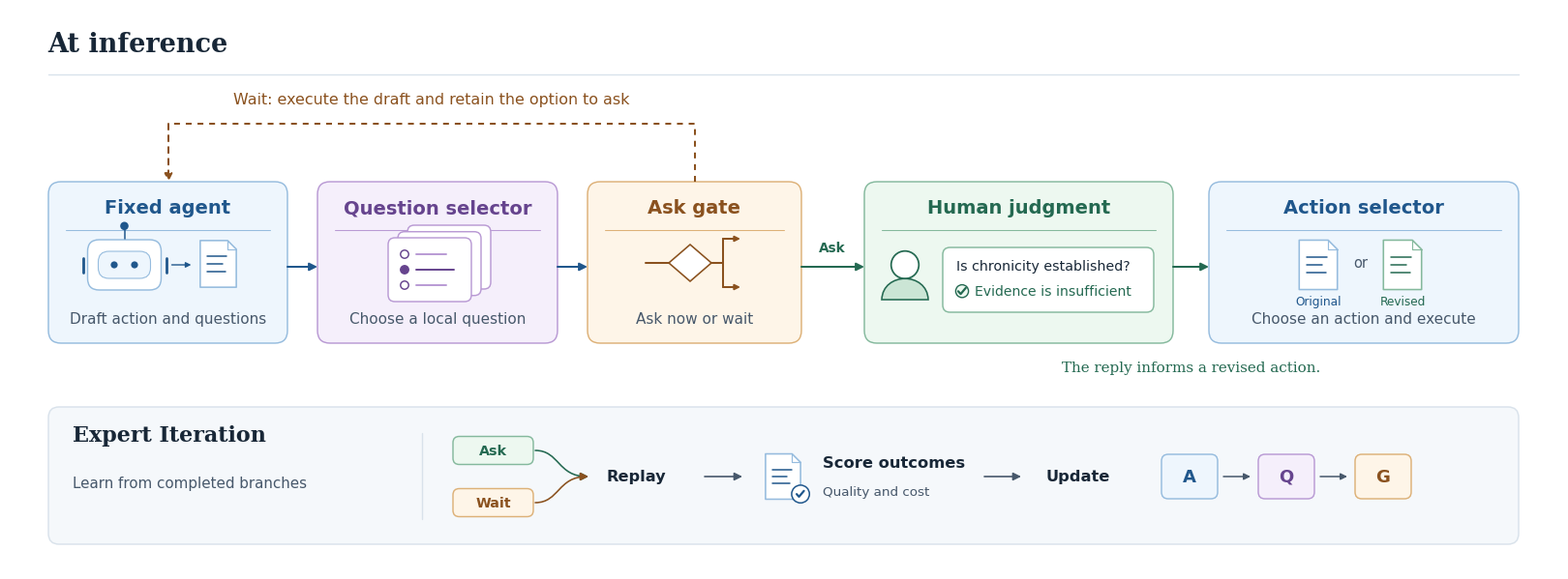

Here is the Python script that generated this plot: (Note: this script raises an exception after producing the figure.)
"""Render the archived programmatic schematic without replacing the README artwork."""
import os
from pathlib import Path

import matplotlib

matplotlib.use("Agg")
import matplotlib.pyplot as plt
from matplotlib.patches import Circle, FancyArrowPatch, FancyBboxPatch, PathPatch, Polygon
from matplotlib.path import Path as PlotPath

plt.rcParams.update({
    "font.family": "DejaVu Sans",
    "mathtext.fontset": "dejavuserif",
    "savefig.facecolor": "white",
})

INK, MUTED, RULE = "#182737", "#47586B", "#D9E2EB"
BLUE, SKY, BLUE_LINE = "#20578C", "#EEF6FD", "#96BCDE"
PURPLE, LILAC, PURPLE_LINE = "#66448E", "#F5EFFB", "#B99AD4"
AMBER, CREAM, AMBER_LINE = "#8A511E", "#FEF5E8", "#DDB178"
GREEN, MINT, GREEN_LINE = "#246951", "#EDF8F0", "#85B99D"
NEUTRAL = "#F5F8FB"

WIDTH, HEIGHT = 16.0, 5.80
fig, ax = plt.subplots(figsize=(WIDTH, HEIGHT))
fig.subplots_adjust(left=0, right=1, bottom=0, top=1)
ax.set(xlim=(0, WIDTH), ylim=(0, HEIGHT), aspect="equal")
ax.axis("off")


def label(x, y, s, size=13, color=INK, *, align="center", weight="normal", serif=False):
    return ax.text(x, y, s, fontsize=size, color=color, ha=align, va="center",
                   fontweight=weight, family="DejaVu Serif" if serif else "DejaVu Sans",
                   zorder=8)


def card(x, y, w, h, fill, edge, *, r=.13, lw=1.05, z=2):
    patch = FancyBboxPatch((x, y), w, h, boxstyle=f"round,pad=0,rounding_size={r}",
                           facecolor=fill, edgecolor=edge, linewidth=lw, zorder=z)
    ax.add_patch(patch)
    return patch


def line(points, color=BLUE, *, lw=1.45, dashed=False, z=5):
    ax.plot(*zip(*points), color=color, lw=lw, solid_capstyle="round",
            ls=(0, (3, 3)) if dashed else "-", zorder=z)


def arrow(points, color=BLUE, *, lw=1.45, dashed=False, scale=12):
    if len(points) > 2:
        line(points[:-1], color, lw=lw, dashed=dashed)
    ax.add_patch(FancyArrowPatch(points[-2], points[-1], arrowstyle="-|>",
                                 mutation_scale=scale, color=color, lw=lw,
                                 linestyle=(0, (3, 3)) if dashed else "-",
                                 shrinkA=0, shrinkB=0, zorder=6))


def curve_arrow(start, bends, end, color=BLUE, *, lw=1.45):
    path = PlotPath([start, *bends, end],
                    [PlotPath.MOVETO, PlotPath.CURVE4, PlotPath.CURVE4, PlotPath.CURVE4])
    ax.add_patch(FancyArrowPatch(path=path, arrowstyle="-|>", mutation_scale=12,
                                 color=color, lw=lw, zorder=6))


def check(x, y, color, scale=1):
    line([(x-.07*scale, y), (x-.015*scale, y-.062*scale),
          (x+.10*scale, y+.075*scale)], color, lw=1.6, z=9)


def sheet(cx, cy, color, edge, *, scale=1, accepted=False, fill="white"):
    w, h = .54*scale, .70*scale
    x, y = cx-w/2, cy-h/2
    fold = .13*scale
    outline = [(x,y), (x+w,y), (x+w,y+h-fold), (x+w-fold,y+h), (x,y+h)]
    ax.add_patch(Polygon(outline, closed=True, facecolor=fill, edgecolor=edge,
                         lw=1.15, joinstyle="round", zorder=4))
    line([(x+w-fold,y+h), (x+w-fold,y+h-fold), (x+w,y+h-fold)],
         edge, lw=.85)
    for j, length in enumerate((.30,.23,.28)):
        yy = y+h-(.24+j*.11)*scale
        line([(x+.10*scale,yy),(x+(.10+length)*scale,yy)], color, lw=1.1)
    if accepted:
        ax.add_patch(Circle((x+w,y+.08*scale), .137*scale, fc="white",
                            ec=color, lw=1.1, zorder=7))
        check(x+w-.014*scale, y+.079*scale, color, scale*.66)


def questions(cx, cy):
    for dx, dy in ((.20,.13),(.10,.063),(0,0)):
        card(cx-.43+dx, cy-.33+dy, .86, .66, "white", PURPLE_LINE, r=.07, z=4)
    for j in range(3):
        y = cy+.16-j*.16
        selected = j == 1
        ax.add_patch(Circle((cx-.26, y), .042, ec=PURPLE, lw=1.05,
                            fc=PURPLE if selected else "white", zorder=7))
        line([(cx-.14,y),(cx+(.25 if selected else .17),y)],
             PURPLE if selected else PURPLE_LINE, lw=1.4)


def agent(cx, cy):
    card(cx-.38, cy-.26, .76, .52, "white", BLUE_LINE, r=.12, z=4)
    line([(cx,cy+.27),(cx,cy+.36)],BLUE,lw=1.1)
    ax.add_patch(Circle((cx,cy+.402),.043,fc=BLUE,ec="none",zorder=6))
    card(cx-.27,cy-.14,.54,.28,SKY,BLUE_LINE,r=.11,lw=.8,z=5)
    for dx in (-.105,.105):
        ax.add_patch(Circle((cx+dx,cy),.036,fc=BLUE,ec="none",zorder=6))
    line([(cx-.43,cy-.075),(cx-.43,cy+.075)],BLUE,lw=2.0)
    line([(cx+.43,cy-.075),(cx+.43,cy+.075)],BLUE,lw=2.0)


def split_icon(cx, cy):
    ax.add_patch(Polygon([(cx-.22,cy),(cx,cy+.19),(cx+.22,cy),(cx,cy-.19)],
                         closed=True, ec=AMBER, fc="white", lw=1.15, zorder=4))
    line([(cx-.46,cy),(cx-.22,cy)], AMBER)
    arrow([(cx+.22,cy),(cx+.34,cy),(cx+.34,cy+.25),(cx+.52,cy+.25)], AMBER, scale=8)
    arrow([(cx+.22,cy),(cx+.34,cy),(cx+.34,cy-.25),(cx+.52,cy-.25)], AMBER, scale=8)


def person(cx, cy):
    ax.add_patch(Circle((cx,cy+.16),.143,fc="white",ec=GREEN,lw=1.25,zorder=6))
    outline = PlotPath([(cx-.24,cy-.20), (cx-.23,cy+.09), (cx+.23,cy+.09),
                        (cx+.24,cy-.20), (cx-.24,cy-.20)],
                       [PlotPath.MOVETO,PlotPath.CURVE4,PlotPath.CURVE4,
                        PlotPath.CURVE4,PlotPath.CLOSEPOLY])
    ax.add_patch(PathPatch(outline, fc="#CBE5D5", ec=GREEN, lw=1.15, zorder=6))


def stage(x, w, title, caption, fill, edge, color):
    y, h = 2.34, 1.67
    card(x, y, w, h, fill, edge)
    label(x+w/2, y+h-.27, title, 14.0, color, weight="semibold")
    line([(x+.18,y+h-.50),(x+w-.18,y+h-.50)], edge, lw=.75, z=4)
    label(x+w/2,y+.25,caption,11.0,MUTED)
    return x+w/2


# Inference is read left to right. The wait path returns at a later state.
label(.39, 5.43, "At inference", 19.5, weight="semibold", align="left", serif=True)
line([(.40,5.12),(15.59,5.12)], RULE, lw=1.0, z=1)
c = stage(.40, 2.47, "Fixed agent", "Draft action and questions", SKY, BLUE_LINE, BLUE)
agent(c-.45, 3.15)
arrow([(c+.04,3.15),(c+.24,3.15)],BLUE,lw=1.0,scale=8)
sheet(c+.52, 3.16, BLUE, BLUE_LINE, scale=.69)
c = stage(3.18, 2.48, "Question selector", "Choose a local question", LILAC, PURPLE_LINE, PURPLE)
questions(c-.08, 3.10)
c = stage(5.97, 2.21, "Ask gate", "Ask now or wait", CREAM, AMBER_LINE, AMBER)
split_icon(c-.045, 3.17)

x, w = 8.83, 3.19
card(x,2.34,w,1.67,MINT,GREEN_LINE)
label(x+w/2,3.74,"Human judgment",14.0,GREEN,weight="semibold")
line([(x+.18,3.51),(x+w-.18,3.51)],GREEN_LINE,lw=.75,z=4)
person(9.25, 2.99)
card(9.64, 2.66, 2.18, .67, "white", GREEN_LINE, r=.075, z=4)
label(9.78,3.135,"Is chronicity established?",10.2,align="left",weight="medium")
ax.add_patch(Circle((9.84,2.878),.066,fc=MINT,ec=GREEN,lw=1,zorder=6))
check(9.832,2.877,GREEN,.46)
label(9.97,2.878,"Evidence is insufficient",10.1,GREEN,align="left")

c = stage(12.39, 3.20, "Action selector", "Choose an action and execute", SKY, BLUE_LINE, BLUE)
sheet(c-.47, 3.15, BLUE, BLUE_LINE, scale=.73)
label(c-.03,3.17,"or",10.5,MUTED)
sheet(c+.40,3.15,GREEN,GREEN_LINE,scale=.73)
label(c-.47,2.77,"Original",8.7,BLUE)
label(c+.40,2.77,"Revised",8.7,GREEN)

for left,right in ((2.87,3.18),(5.66,5.97)):
    arrow([(left,3.13),(right,3.13)])
arrow([(8.18,3.13),(8.83,3.13)],GREEN)
label(8.50,3.33,"Ask",9.8,GREEN,weight="semibold")
arrow([(12.02,3.13),(12.39,3.13)],GREEN)

# A raised return path makes the alternative explicit without a second pipeline.
arrow([(7.08,4.01),(7.08,4.61),(1.64,4.61),(1.64,4.01)], AMBER, dashed=True)
label(4.36,4.86,"Wait: execute the draft and retain the option to ask",11.4,AMBER)
# GPT revises the draft after the response; the original remains a candidate.
label(12.21,2.09,"The reply informs a revised action.",10.9,GREEN,serif=True)

# Replay and updates are separate from the online decision path.
card(.40,.26,15.19,1.42,NEUTRAL,RULE,r=.11)
label(.65,1.39,"Expert Iteration",16.0,weight="semibold",align="left",serif=True)
label(.65,.89,"Learn from completed branches",10.9,MUTED,align="left")
line([(4.26,.52),(4.26,1.41)],RULE,lw=1.0,z=4)

# Two observed branches, followed by an external evaluation.
for y,name,col,fc,ec in ((1.23,"Ask",GREEN,MINT,GREEN_LINE),(.69,"Wait",AMBER,CREAM,AMBER_LINE)):
    card(4.58,y-.145,.83,.29,fc,ec,r=.065,z=4)
    label(4.995,y,name,10.3,col,weight="semibold")
    curve_arrow((5.43,y),((5.68,y),(5.66,.96)),(5.98,.96),col,lw=1.15)
label(6.16,.96,"Replay",11.6,INK,align="left",weight="semibold")
arrow([(7.18,.96),(7.57,.96)],MUTED,lw=1.20)
sheet(7.99,.96,BLUE,BLUE_LINE,scale=.67,accepted=True)
label(8.40,1.10,"Score outcomes",11.7,INK,align="left",weight="semibold")
label(8.40,.80,"Quality and cost",9.7,MUTED,align="left")
arrow([(10.07,.96),(10.45,.96)],MUTED,lw=1.20)
label(10.71,.96,"Update",11.7,INK,align="left",weight="semibold")
for x,s,col,fc,ec in ((11.90,"A",BLUE,SKY,BLUE_LINE),
                      (12.90,"Q",PURPLE,LILAC,PURPLE_LINE),
                      (13.90,"G",AMBER,CREAM,AMBER_LINE)):
    card(x,.73,.58,.46,fc,ec,r=.07,z=4)
    label(x+.29,.96,s,13.0,col,weight="semibold")
for x in (12.48,13.48):
    arrow([(x+.06,.96),(x+.34,.96)],MUTED,lw=1.10,scale=10)

root = Path(__file__).resolve().parents[1]
runs = Path(os.environ.get("HUMANCHOICE_RUN_DIR", root / "runs")).expanduser()
out = runs / "legacy_figures" / "humanchoice-schematic.png"
out.parent.mkdir(parents=True, exist_ok=True)
fig.savefig(out, dpi=200, metadata={"Software": "Matplotlib", "Title": "HumanChoice overview"})
plt.close(fig)
print(out.name)
